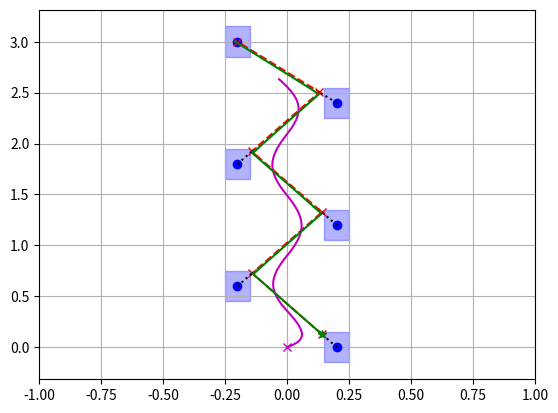

This chart was generated by the following Python code:
import matplotlib.pyplot as plt
import matplotlib.patches as mpatches
from matplotlib.collections import PatchCollection
import numpy as np
from matplotlib.widgets import Slider


def generate_footsteps(num_steps: int, step_length: float, step_width:float) -> np.ndarray:
    # Stored such that each row is a footstep x and y, col 1 = x, col 2 = y.
    footstep_locations = np.zeros((num_steps, 2))
    # In the x (side-to-side) direction, we want steps to oscillate back and forth with step_width.
    footstep_locations[:, 0] = step_width
    footstep_locations[1::2, 0] = -step_width
    # In the y (forward) direction, we want steps to increase with step_length.
    for i in range(1, num_steps):
        footstep_locations[i, 1] = step_length * i
    return footstep_locations


def generate_dcm_reference(footstep_locations: np.ndarray, omega: float, step_time: float) -> np.ndarray:
    num_steps = footstep_locations.shape[0]
    dcm_keypoints = np.zeros((num_steps, 2))
    # Because the dcm_keypoints are found by working from the end of the footstep sequence backwards, we'll flip
    # the footstep_locations back-to-front so the for loop is nicer.
    footstep_locations = np.flip(footstep_locations, 0)
    dcm_keypoints[0, :] = footstep_locations[0, :]
    for i in range(1, num_steps):
        dcm_keypoints[i, :] = footstep_locations[i, :] + np.exp(-omega * step_time) * (dcm_keypoints[i-1, :] - footstep_locations[i, :])
    # We've then got to flip our dcm_keypoints to get them in the correct order.
    dcm_keypoints = np.flip(dcm_keypoints, 0)
    return dcm_keypoints


def interleave_rows(array1: np.ndarray, array2: np.ndarray) -> np.ndarray:
    assert array1.shape == array2.shape
    shape = array1.shape
    result = np.zeros((2 * shape[0], shape[1]))
    for i in range(0, shape[0]):
        result[2 * i, :] = array1[i, :]
        result[2 * i + 1, :] = array2[i, :]
    return result


def explicit_euler(A: np.ndarray, B: np.ndarray, delta_t: float):
    A_d = A * delta_t + np.eye(A.shape[0])
    B_d = B * delta_t
    return A_d, B_d

def generate_system_matrices(omega, delta_t):
    # stacked x-direction and y-direction systems, e.g. state = [x, y, eta_x, eta_y]
    A = np.array([[-omega, 0.0, omega, 0.0],
                  [0.0, -omega, 0.0, omega],
                  [0.0, 0.0, omega, 0.0],
                  [0.0, 0.0, 0.0, omega]])
    B = np.array([[0.0, 0.0],
                  [0.0, 0.0],
                  [-omega, 0.0],
                  [0.0, -omega]])
    A_d, B_d = explicit_euler(A, B, delta_t)
    return A_d, B_d


def generate_footstep_box_collection(footstep_locations):
    footstep_boxes = []
    footstep_box_width = 0.1
    footstep_box_height = 0.3
    for i in range(num_steps):
        footstep_box = mpatches.Rectangle(
            (footstep_locations[i, 0] - (footstep_box_width/2), footstep_locations[i, 1] - (footstep_box_height/2)),
            footstep_box_width, footstep_box_height)
        footstep_boxes.append(footstep_box)
    footstep_box_collection = PatchCollection(footstep_boxes, color='b', alpha=0.3)
    return footstep_box_collection


# Constants
g = 9.81  # gravity
zc = 0.8  # height of pelvis
omega = np.sqrt(g / zc)

# Modifiable
step_length = 0.6
step_width = 0.2
num_steps = 6
step_time = 0.5  # step time in seconds

def main(step_length, step_width, num_steps, step_time):
    footsteps = generate_footsteps(num_steps, step_length, step_width)
    dcm_keypoints = generate_dcm_reference(footsteps, omega, step_time)

    delta_t = 0.01
    t0 = 0.0
    tf = 100.0
    A_d, B_d = generate_system_matrices(omega, delta_t)

    x0 = np.array([0.0, 0.0])
    eta0 = dcm_keypoints[0]
    state0 = np.hstack((x0, eta0))

    # main loop
    t = t0
    state = state0
    state_tape = state0
    eta_d_tape = state0[2:]
    control_tape = footsteps[0]
    step_number = 0
    inter_step_time = 0.0
    while t < tf:
        if t > (step_number + 1) * step_time:
            step_number += 1
            inter_step_time = 0.0
        if step_number == num_steps-1:
            break  # Exit condition
        eta_d = footsteps[step_number] + np.exp(omega * (inter_step_time - step_time)) * (dcm_keypoints[step_number+1] - footsteps[step_number])
        eta_d_tape = np.vstack((eta_d_tape, eta_d))
        k = 1.0
        eta = state[2:]
        control = footsteps[step_number] + (1 + k/omega) * (eta - eta_d)
        control_tape = np.vstack((control_tape, control))
        state = A_d @ state + B_d @ control
        state_tape = np.vstack((state_tape, state))
        inter_step_time += delta_t
        t += delta_t

    return footsteps, dcm_keypoints, state_tape


footsteps, dcm_keypoints, state_tape = main(step_length, step_width, num_steps, step_time)

# Plotting
fig, ax = plt.subplots(1)
ax.grid()
ax.plot(footsteps[:, 0], footsteps[:, 1], 'ob')  # Footstep Locations
ax.add_collection(generate_footstep_box_collection(footsteps))  # Footstep prints
ax.plot(dcm_keypoints[:, 0], dcm_keypoints[:, 1], 'xr--')  # DCM keypoints
# Lines from DCM keypoints to footsteps
dcm_to_footstep_lines = interleave_rows(footsteps, dcm_keypoints)
for i in range(0, (2*num_steps-1), 2):
    ax.plot(dcm_to_footstep_lines[i:i+2, 0], dcm_to_footstep_lines[i:i+2, 1], ',k:')
ax.plot(state_tape[0, 1], state_tape[0, 1], 'xm')  # Initial CoM
ax.plot(state_tape[0, 2], state_tape[0, 3], '*g')  # Initial DCM
ax.plot(state_tape[:, 0], state_tape[:, 1], 'm')  # COM evolution
ax.plot(state_tape[:, 2], state_tape[:, 3], 'g')  # DCM evolution
# ax.plot(eta_d_tape[:, 0], eta_d_tape[:, 1], 'y')  # Desired DCM evolution
ax.set_xlim([-1, 1])
plt.show()

# State
# plt.plot(state_tape[:, 0])
# plt.plot(state_tape[:, 1])
# plt.plot(state_tape[:, 2])
# plt.plot(state_tape[:, 3])
# plt.grid()
# plt.show()

# Control
# plt.plot(control_tape[:, 0])
# plt.plot(control_tape[:, 1])
# plt.grid()
# plt.show()


